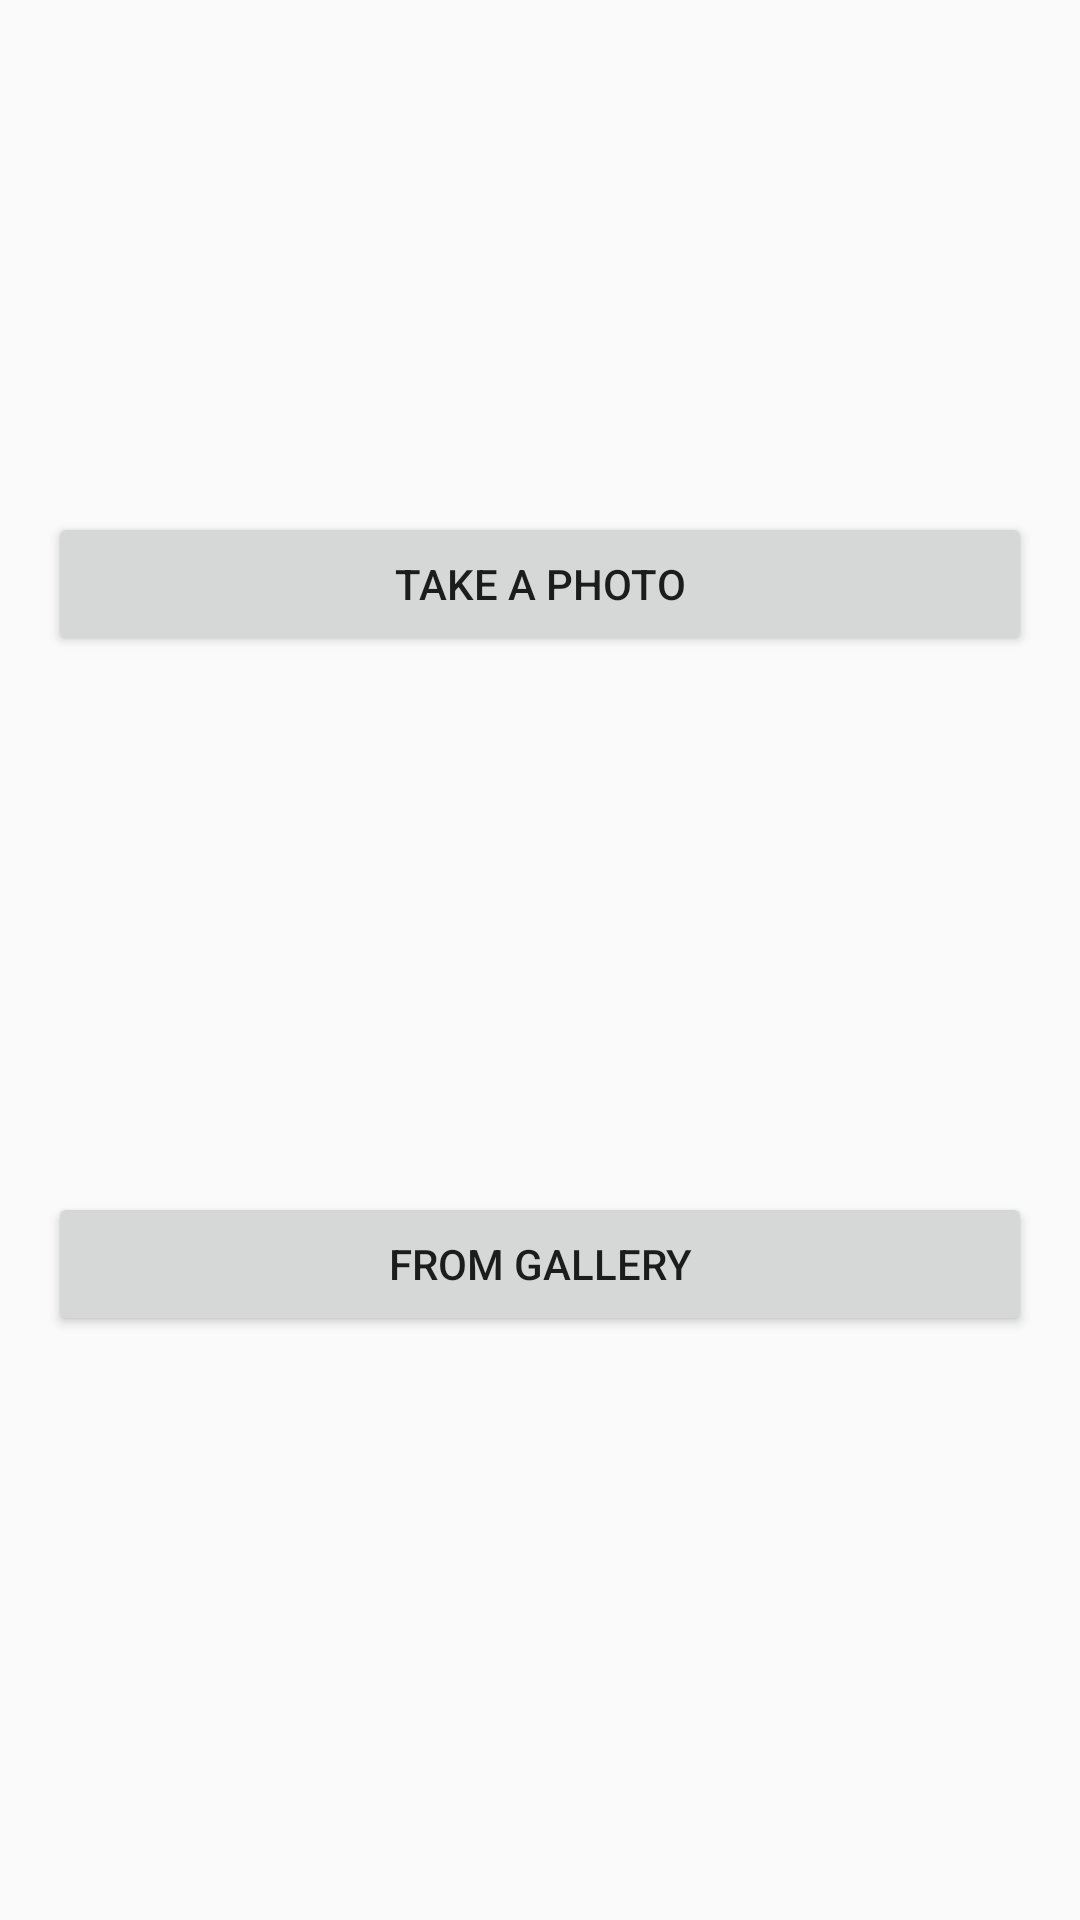

Android layout source for this screen:
<!-- AndroidManifest.xml: application theme AppTheme -->
<!-- res/layout/activity_select_image.xml -->
<LinearLayout xmlns:android="http://schemas.android.com/apk/res/android"
    xmlns:tools="http://schemas.android.com/tools"
    android:layout_width="match_parent"
    android:layout_height="match_parent"
    android:baselineAligned="false"
    android:orientation="vertical"
    android:paddingBottom="@dimen/activity_vertical_margin"
    android:paddingLeft="@dimen/activity_horizontal_margin"
    android:paddingRight="@dimen/activity_horizontal_margin"
    android:paddingTop="@dimen/activity_vertical_margin"
    tools:context="com.smeargles.moody.helper.SelectImageActivity">

    <RelativeLayout
        android:layout_width="match_parent"
        android:layout_height="match_parent"
        android:layout_weight="2">

        <TextView
            android:id="@+id/info"
            android:layout_width="wrap_content"
            android:layout_height="wrap_content"
            android:layout_above="@+id/button_take_a_photo"
            android:layout_centerHorizontal="true"
            android:layout_gravity="center" />

        <Button
            android:id="@+id/button_take_a_photo"
            android:layout_width="match_parent"
            android:layout_height="wrap_content"
            android:layout_alignParentBottom="true"
            android:layout_centerHorizontal="true"
            android:onClick="takePhoto"
            android:text="@string/take_photo" />
    </RelativeLayout>

    <RelativeLayout
        android:layout_width="match_parent"
        android:layout_height="match_parent"
        android:layout_weight="1">

        <Button
            android:id="@+id/button_select_a_photo_in_album"
            android:layout_width="match_parent"
            android:layout_height="wrap_content"
            android:layout_centerHorizontal="true"
            android:layout_centerVertical="true"
            android:onClick="selectImageInAlbum"
            android:text="@string/select_image_in_album" />
    </RelativeLayout>

</LinearLayout>
<!-- resources referenced by this layout -->
<resources>
  <dimen name="activity_horizontal_margin">16dp</dimen>
  <dimen name="activity_vertical_margin">16dp</dimen>
  <string name="select_image_in_album">From Gallery</string>
  <string name="take_photo">Take a Photo</string>
  <style name="AppTheme" parent="Theme.AppCompat.Light.DarkActionBar">
          
          <item name="colorPrimary">@color/colorPrimary</item>
          <item name="colorPrimaryDark">@color/colorPrimaryDark</item>
          <item name="colorAccent">@color/colorAccent</item>
      </style>
  <color name="colorPrimary">#87cefa</color>
  <color name="colorPrimaryDark">#6295b5</color>
  <color name="colorAccent">#FF4081</color>
</resources>
